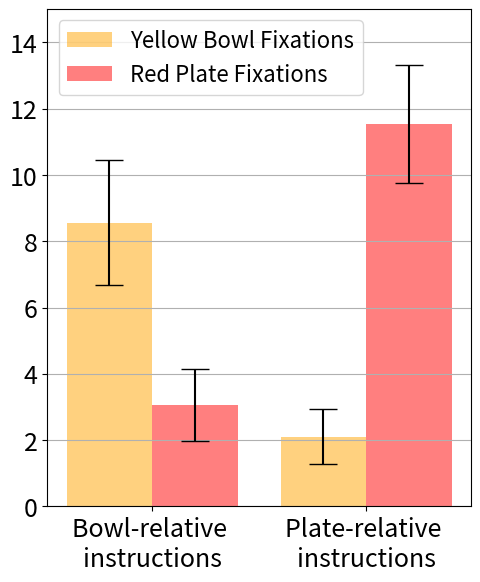

Write Python code to recreate this figure.
#!/usr/bin/env python3

# BAR plot for Placement Exp Gaze Analysis

import matplotlib.pyplot as plt
import numpy as np 

my_dpi = 96
n_groups = 2

# [redacted]
# bowl_mean = (7.96, 0.98)
# plate_mean = (9.1, 12.44)
# bowl_std = (2.887504795, 0.3444793042)
# plate_std = (4.98141893, 3.400398964)

# [redacted]
bowl_mean = (8.564832372,2.095708538)
plate_mean = (3.056004211,11.54080015)
bowl_std = (1.895773581,0.8309969122)
plate_std = (1.093722849,1.785922959)

# video demos - all users
# bowl_mean = (27.2, 5.73)
# plate_mean = (3.21, 25.84)
# bowl_std = (6.904718854, 2.373352712)
# plate_std = (1.491990404, 5.949224444)

# create plot
fig, ax = plt.subplots(figsize=(500/my_dpi, 600/my_dpi), dpi=my_dpi)

# index = np.arange(n_groups)
# index = [0, 0.5]
index=[0, 1]
print(index)
bar_width = 0.4
opacity = 0.8
# plt.rcParams.update({'font.size': 18})

rects1 = plt.bar(index, bowl_mean, bar_width, yerr = bowl_std,
alpha=0.5,
ecolor='black',
label='Yellow Bowl Fixations',
capsize = 10,
color = ['orange']) #yellow

rects2 = plt.bar([i + bar_width for i in index], plate_mean, bar_width, yerr = plate_std, 
alpha=0.5,
ecolor='black',
label='Red Plate Fixations',
capsize = 10,
color= ['red'])

#y = (5,10,15,20)
#plt.hlines(y,0,1.5,linestyles='dashed')
ax.yaxis.grid(True)
# plt.ylim([0,42]) # video
# plt.ylim([0,17.5]) # KT - expert
plt.ylim([0,15]) # KT- novices

# plt.xlabel('% time')
# plt.ylabel('% time', size=MEDIUM_SIZE)

# font sizes
SMALL_SIZE = 18
MEDIUM_SIZE = 20
LARGE_SIZE = 20
# plt.ylabel('% time', size=MEDIUM_SIZE)
plt.rc('font', size=MEDIUM_SIZE)
plt.rc('xtick', labelsize=MEDIUM_SIZE)
plt.rc('ytick', labelsize=MEDIUM_SIZE)
plt.rc('legend', fontsize=SMALL_SIZE-2)
plt.rc('axes', titlesize=SMALL_SIZE)
plt.rc('axes', labelsize=SMALL_SIZE) 
ax.tick_params(axis='both', which='major', labelsize=SMALL_SIZE)
# ax.tick_params(axis='both', which='minor', labelsize=8)

# plt.title('All Users', fontsize=LARGE_SIZE)

plt.xticks([i + bar_width/2 for i in index], ('Bowl-relative \ninstructions','Plate-relative \ninstructions'))
# plt.legend(loc=0)
ax.legend(loc='upper left')#, bbox_to_anchor=(0.5, 1.05), ncol=3, fancybox=True, shadow=False)

plt.tight_layout()
plt.show()

